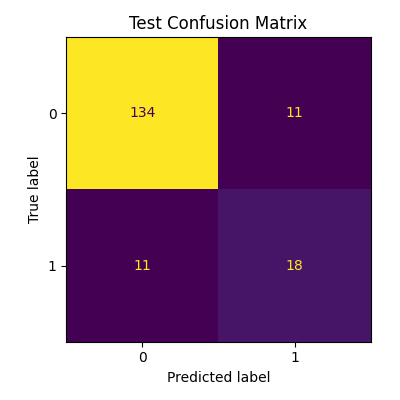

Data behind this chart, as committed beside it:
, pred_0, pred_1
actual_0, 134, 11
actual_1, 11, 18
